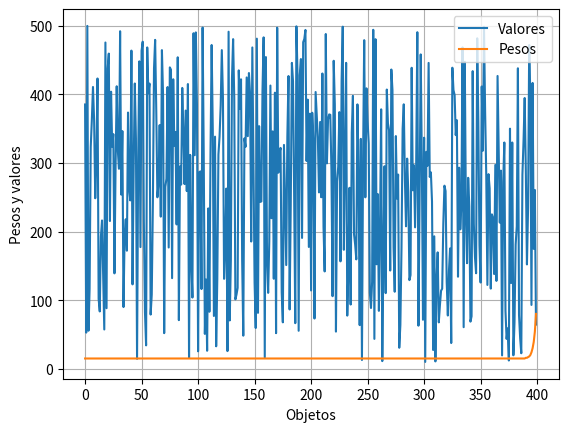

This figure's Python source: (Note: this script raises an exception after producing the figure.)
import numpy as np
from numpy import *
import pandas as pd
from random import random, randint, sample, uniform
import matplotlib.pyplot as plt

 
def knapsack(peso_permitido, pesos, valores):
    assert len(pesos) == len(valores)
    peso_total = sum(pesos)
    valor_total = sum(valores)
    if peso_total < peso_permitido: 
        return valor_total
    else:
        V = dict()
        for w in range(peso_permitido + 1):
            V[(w, 0)] = 0
        for i in range(len(pesos)):
            peso = pesos[i]
            valor = valores[i]
            for w in range(peso_permitido + 1):
                cand = V.get((w - peso, i), -float('inf')) + valor
                V[(w, i + 1)] = max(V[(w, i)], cand)
        return max(V.values())
 
def factible(seleccion, pesos, capacidad):
    return np.inner(seleccion, pesos) <= capacidad
  
def objetivo(seleccion, valores):
    return np.inner(seleccion, valores)
 
def normalizar(data):
    menor = min(data)
    mayor = max(data)
    rango  = mayor - menor
    data = data - menor 
    return data / rango 
  
def generador_pesos(cuantos, low, high):
    return np.round(normalizar(np.exp(cuantos)) * (high - low) + low)
 
def generador_valores(pesos, low, high, b, regla):
    n = len(pesos)
    valores = np.empty((n))
    for i in range(n):
        if regla == 1: 
           valores[i] = np.exp(b* pesos[i])
        if regla == 2:
            valores[i] = np.exp(b* pesos[i]) * uniform(0, 0.01)
        if regla == 3:
            valores[i] = uniform(0, 0.01) / np.exp(b* pesos[i])
    return normalizar(valores) * (high - low) + low
 
def poblacion_inicial(n, tam):
    pobl = np.zeros((tam, n))
    for i in range(tam):
        pobl[i] = (np.round(np.random.uniform(size = n))).astype(int)
    return pobl
 
def mutacion(sol, n):
    pos = randint(0, n - 1)
    mut = np.copy(sol)
    mut[pos] = 1 if sol[pos] == 0 else 0
    return mut
  
def reproduccion(x, y, n):
    pos = randint(2, n - 2)
    xy = np.concatenate([x[:pos], y[pos:]])
    yx = np.concatenate([y[:pos], x[pos:]])
    return (xy, yx)

def ruleta (bestpadres):
    padres = sample(bestpadres, 2)
    pa=padres[0]
    ma=padres[1]
    hijos = reproduccion(p[:pa], p[pa:ma], n)
    h1 = hijos[0]
    h2 = hijos[1]
    print(h1,h2,'hijos')
    hijo = h1+h2
    return(hijo)

a=0.5
b=0.001
regla=3
n = 400    
tiempo=[i for i in range (n)]
pesos = generador_pesos(a*array(tiempo), 15, 80)
valores = generador_valores(pesos, 10, 500,b, regla)


plt.plot(tiempo, valores, label='Valores')
plt.plot(tiempo, pesos, label='Pesos')
plt.xlabel('Objetos')
plt.ylabel('Pesos y valores')    #el peso es la linea azul y los valores naranja
plt.grid(True)
plt.legend()
plt.savefig('400GB'+str(regla)+ str(b)+ str(a)+'.png', bbox_inches='tight') 
plt.close

capacidad = int(round(sum(pesos) * 0.65))
optimo = knapsack(capacidad, pesos, valores)
init = 100  
p = poblacion_inicial(n, init)
print(p, p.shape)
tam = p.shape[0]
assert tam == init
pm = 0.05  
rep = 50    
tmax = 50    
mejor = None
mejores = []
for t in range(tmax):
    for i in range(tam): 
        if random() < pm:
            p = np.vstack([p, mutacion(p[i], n)])
    for i in range(rep):  
        padres = sample(range(tam), 2)

        hijos = reproduccion(p[padres[0]], p[padres[1]], n)
        p = np.vstack([p, hijos[0], hijos[1]])
    tam = p.shape[0]
    d = []
    for i in range(tam):          
        d.append({'idx': i, 'obj': objetivo(p[i], valores),   
                  'fact': factible(p[i], pesos, capacidad)})   
    d = pd.DataFrame(d).sort_values(by = ['fact', 'obj'], ascending = False)
    mantener = np.array(d.idx[:init])      
    p = p[mantener, :]
    tam = p.shape[0]
    assert tam == init
    factibles = d.loc[d.fact == True,]
    mejor = max(factibles.obj)
    mejores.append(mejor)
 
plt.figure(figsize=(7, 3), dpi=300)
plt.plot(range(tmax), mejores, 'ks--', linewidth=1, markersize=5)
plt.axhline(y = optimo, color = 'green', linewidth=3)
plt.xlabel('Paso')
plt.ylabel('Valor mayor')
plt.grid(True)
plt.ylim(0.95 * min(mejores), 1.05 * optimo)
plt.savefig('75p10p'+str(regla)+ str(b)+ str(a)+'.png', bbox_inches='tight') 
plt.close()
print(mejor, (optimo - mejor) / optimo)
